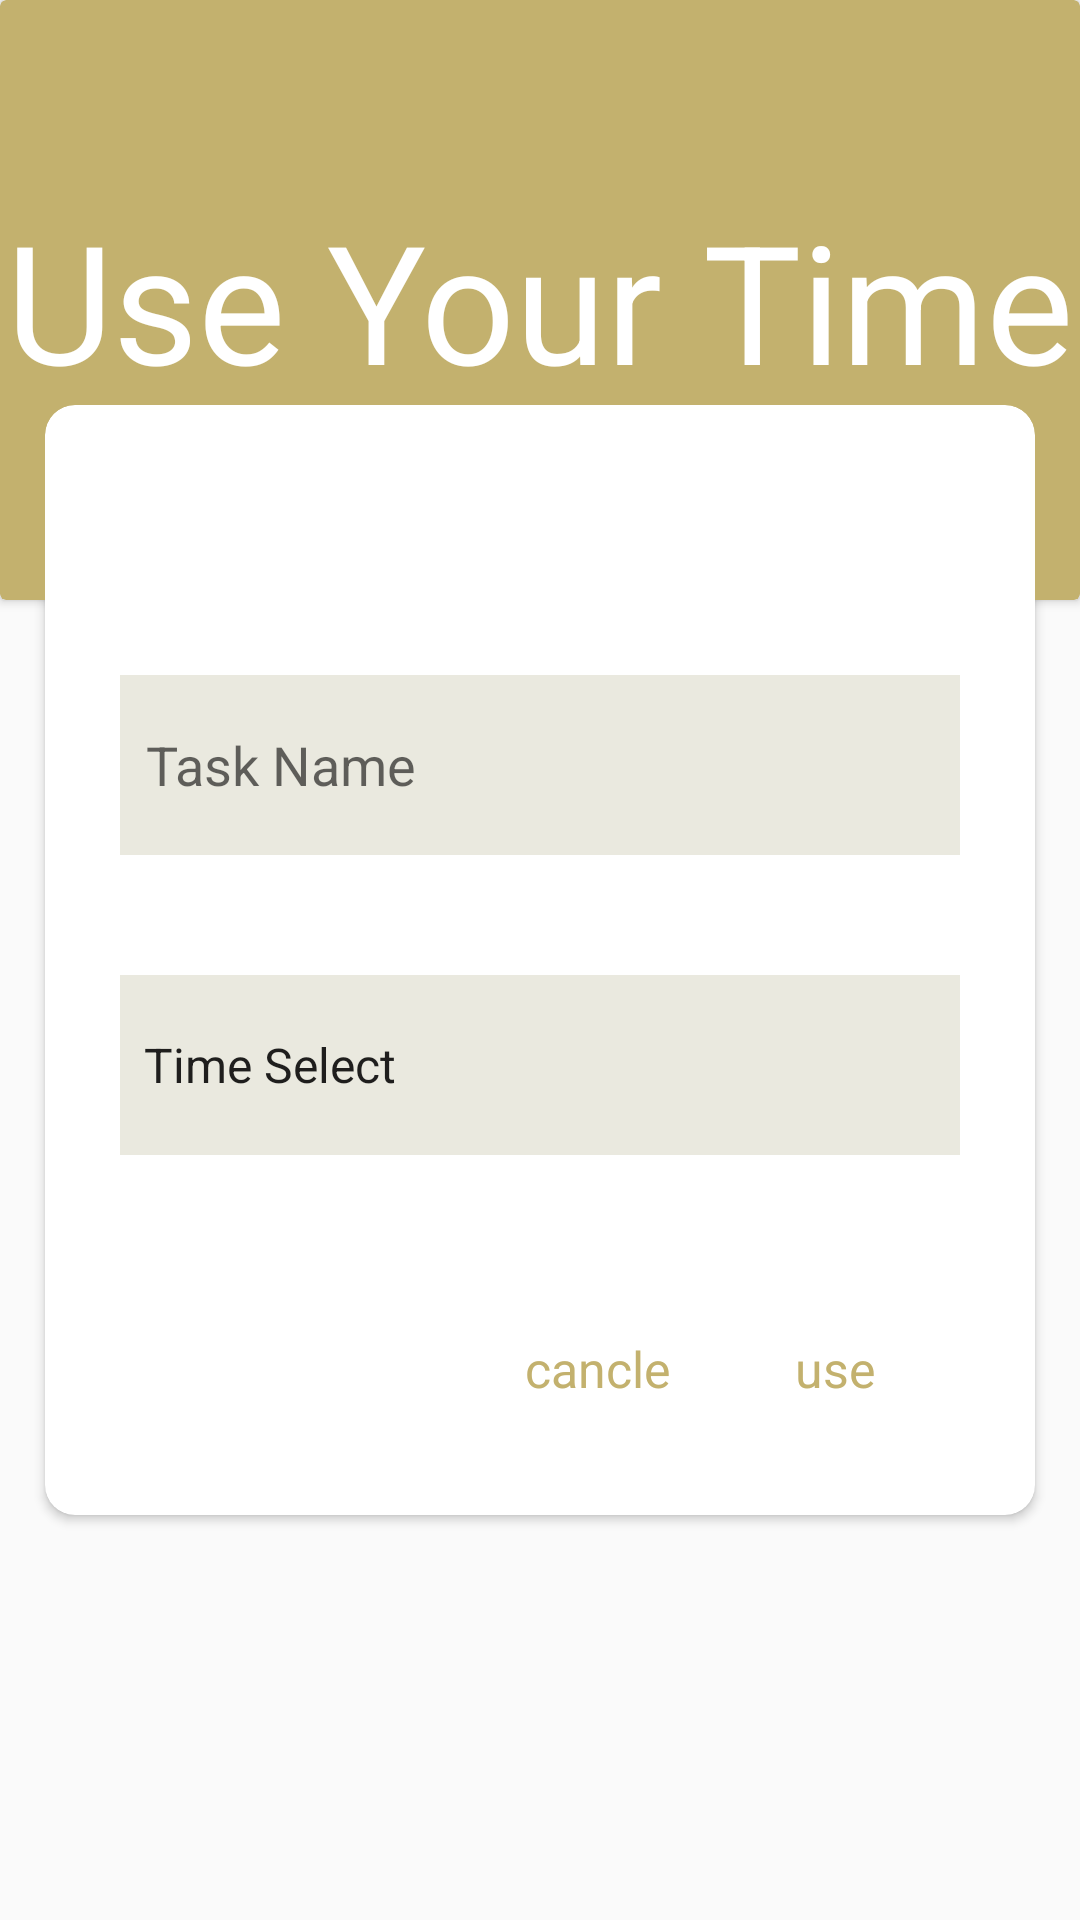

This screen was rendered from an Android layout file. Write that file and the resources it references.
<!-- AndroidManifest.xml: application theme TimeBank -->
<!-- res/layout/activity_use_ac_time.xml -->
<?xml version="1.0" encoding="utf-8"?>
<androidx.constraintlayout.widget.ConstraintLayout xmlns:android="http://schemas.android.com/apk/res/android"
    xmlns:app="http://schemas.android.com/apk/res-auto"
    xmlns:tools="http://schemas.android.com/tools"
    android:layout_width="match_parent"
    android:layout_height="match_parent"
    tools:context=".UseAcTimeActivity">

    <androidx.cardview.widget.CardView
        android:id="@+id/system_bar"
        android:layout_width="match_parent"
        android:layout_height="200dp"
        android:background="@color/system_bar"
        app:cardBackgroundColor="@color/bg"
        app:layout_constraintEnd_toEndOf="parent"
        app:layout_constraintStart_toStartOf="parent"
        app:layout_constraintTop_toTopOf="parent">

        <TextView
            android:id="@+id/text_home"
            android:layout_width="wrap_content"
            android:layout_height="wrap_content"
            android:text="Use Your Time"
            android:layout_gravity="center"
            android:textSize="55dp"
            android:textColor="@color/white"/>

    </androidx.cardview.widget.CardView>

    <androidx.cardview.widget.CardView
        android:id='@+id/create_account_card_view'
        android:layout_width="330dp"
        android:layout_height="370dp"
        android:layout_gravity="center"
        app:layout_constraintBottom_toBottomOf="parent"
        app:layout_constraintEnd_toEndOf="parent"
        app:layout_constraintStart_toStartOf="parent"
        app:layout_constraintTop_toTopOf="parent"
        app:cardCornerRadius="10dp">

        <EditText
            android:layout_width="280dp"
            android:layout_height="60dp"
            android:layout_gravity="center_horizontal"
            android:layout_marginTop="90dp"
            android:hint="  Task Name"
            android:background="@color/edit" />

        <Spinner
            android:layout_width="280dp"
            android:layout_height="60dp"
            android:layout_gravity="center_horizontal"
            android:layout_marginTop="190dp"
            android:entries="@array/time"
            android:spinnerMode="dropdown"
            android:visibility="visible"
            android:background="@color/edit" />

        <TextView
            android:id='@+id/UT_cancle'
            android:layout_width="wrap_content"
            android:layout_height="wrap_content"
            android:text="cancle"
            android:textColor="@color/bg"
            android:textSize="50px"
            android:layout_marginTop="310dp"
            android:layout_marginLeft="160dp"/>

        <TextView
            android:id='@+id/UT_use'
            android:layout_width="wrap_content"
            android:layout_height="wrap_content"
            android:text="use"
            android:textColor="@color/bg"
            android:textSize="50px"
            android:layout_marginTop="310dp"
            android:layout_marginLeft="250dp"/>



    </androidx.cardview.widget.CardView>

</androidx.constraintlayout.widget.ConstraintLayout>
<!-- resources referenced by this layout -->
<resources>
  <string-array name="time">
          <item>Time Select</item>
          <item>15min</item>
          <item>30min</item>
          <item>1h</item>
          <item>2h</item>
          <item>3h</item>
      </string-array>
  <color name="bg">#C3B16E</color>
  <color name="edit">#EAE9DF</color>
  <color name="system_bar">#AC9B69</color>
  <color name="white">#FFFFFFFF</color>
  <style name="TimeBank" parent="Theme.AppCompat.Light.NoActionBar">
          
  
      </style>
</resources>
